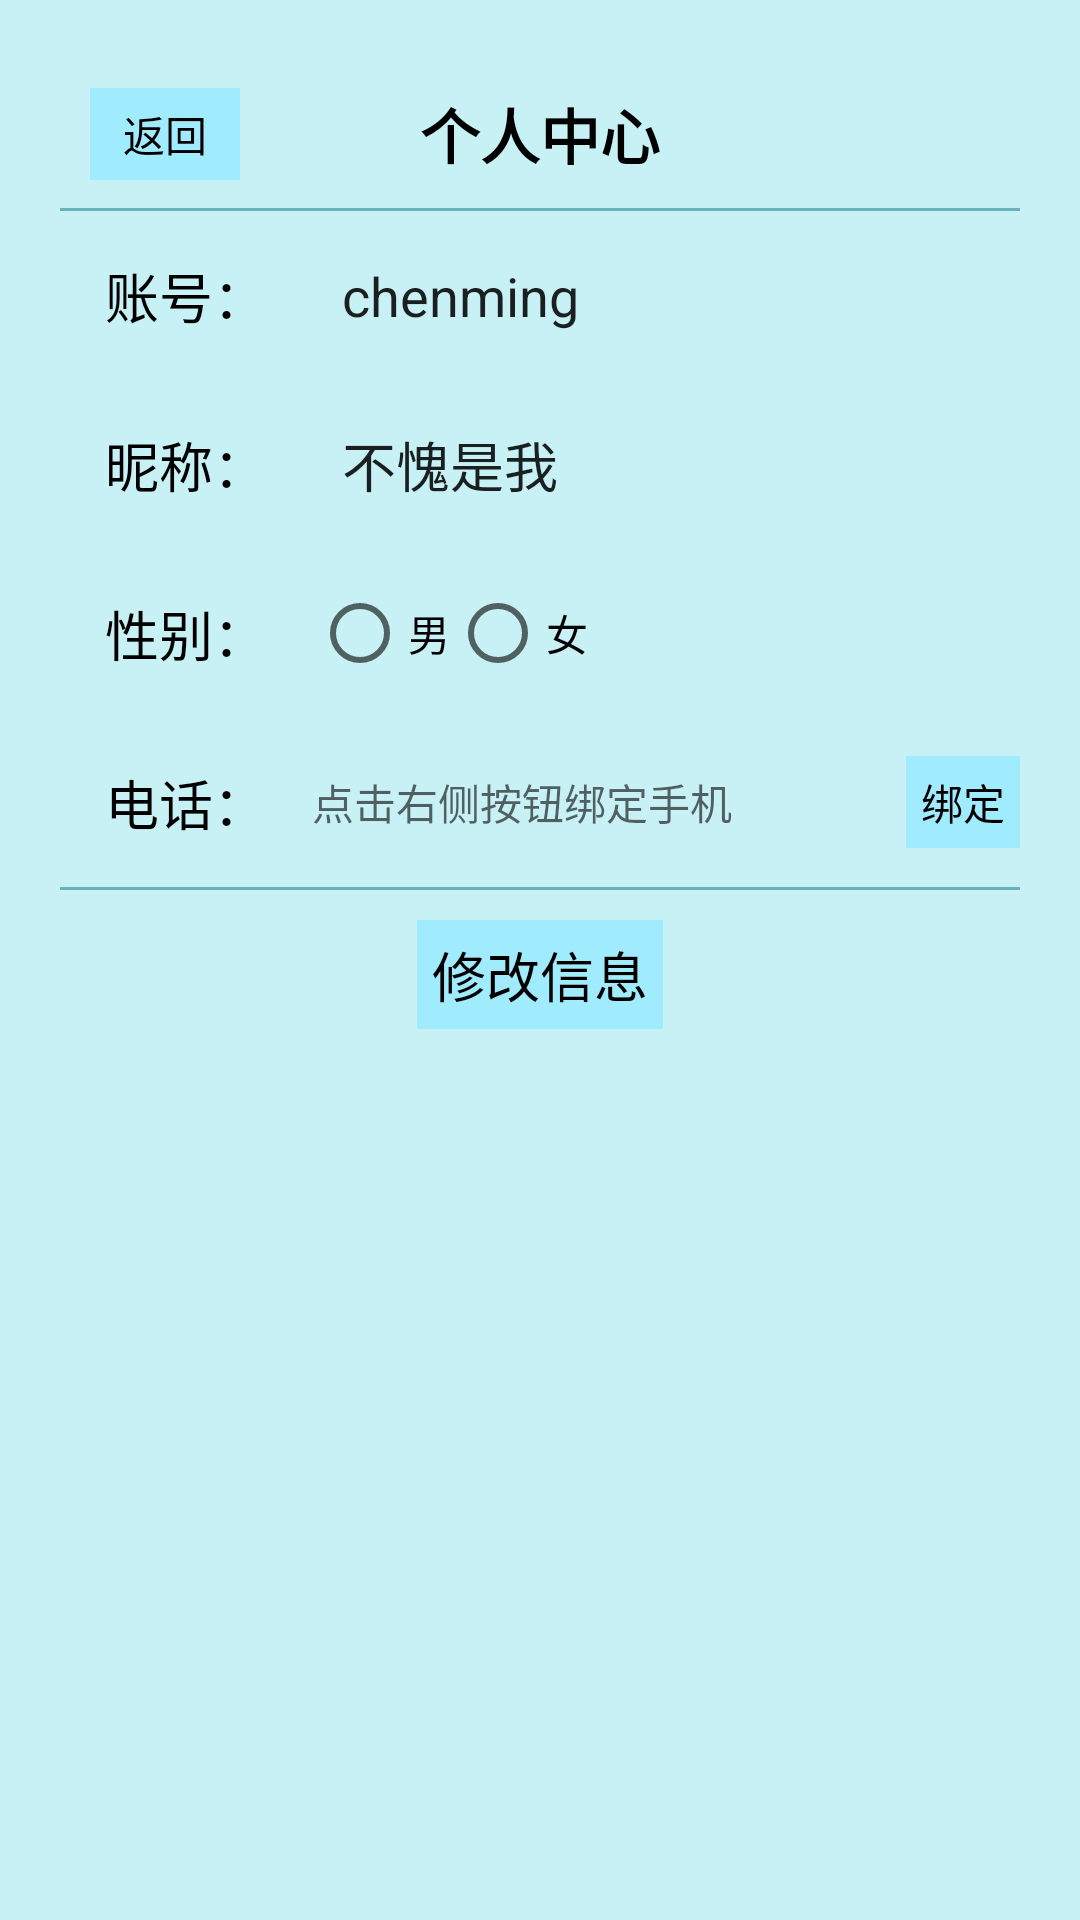

This screen was rendered from an Android layout file. Write that file and the resources it references.
<!-- AndroidManifest.xml: application theme ApplicationStyle -->
<!-- res/layout/activity_user_self.xml -->
<?xml version="1.0" encoding="utf-8"?>
<LinearLayout xmlns:android="http://schemas.android.com/apk/res/android"
    xmlns:app="http://schemas.android.com/apk/res-auto"
    xmlns:tools="http://schemas.android.com/tools"
    android:layout_width="match_parent"
    android:layout_height="match_parent"
    android:background="@color/colorLightBlue8"
    android:padding="20dp"
    android:orientation="vertical"
    tools:context=".view.activity.UserSelfActivity">

    <RelativeLayout
        android:layout_width="match_parent"
        android:layout_height="wrap_content">

        <TextView
            android:id="@+id/tv_userself_back"
            android:layout_width="50dp"
            android:layout_height="wrap_content"
            android:background="@color/colorLightBlue11"
            android:gravity="center"
            android:layout_marginStart="10dp"

            android:layout_alignParentStart="true"
            android:layout_centerVertical="true"
            android:padding="5dp"
            android:textColor="@color/colorBlack"
            android:text="返回" />
        <TextView
            android:layout_width="wrap_content"
            android:layout_height="wrap_content"
            android:layout_centerInParent="true"
            android:gravity="center"
            android:layout_marginBottom="10dp"
            android:padding="5dp"
            android:textSize="20sp"
            android:textColor="@color/colorBlack"
            android:textStyle="bold"
            android:text="个人中心" />
    </RelativeLayout>

    <View
        android:layout_width="match_parent"
        android:background="@color/colorLightBlue3"
        android:layout_height="1dp"/>
    <LinearLayout
        android:layout_width="match_parent"
        android:layout_height="wrap_content"
        android:orientation="horizontal">
        <TextView
            android:layout_width="wrap_content"
            android:layout_height="wrap_content"
            android:layout_margin="10dp"
            android:padding="5dp"
            android:textSize="18sp"
            android:textColor="#000"
            android:text="账号："
            />
        
        <EditText
            android:id="@+id/et_userself_name"
            android:layout_width="match_parent"
            android:layout_height="wrap_content"
            android:layout_marginEnd="10dp"
            android:focusable="false"
            android:padding="10dp"
            android:background="@null"
            android:layout_gravity="center"
            android:text="chenming"
            />
    </LinearLayout>
    <LinearLayout
        android:layout_width="match_parent"
        android:layout_height="wrap_content"
        android:orientation="horizontal">
        <TextView
            android:layout_width="wrap_content"
            android:layout_height="wrap_content"
            android:layout_margin="10dp"
            android:padding="5dp"
            android:textColor="#000"
            android:textSize="18sp"
            android:text="昵称："
            />
        
        <EditText
            android:id="@+id/et_userself_nickname"
            android:layout_width="match_parent"
            android:layout_height="wrap_content"
            android:layout_gravity="center"
            android:padding="10dp"
            android:layout_marginEnd="10dp"
            android:focusableInTouchMode="false"
            android:focusable="false"
            android:background="@null"
            android:text="不愧是我"
            />
    </LinearLayout>
    <LinearLayout
        android:layout_width="match_parent"
        android:layout_height="wrap_content"
        android:orientation="horizontal">
        <TextView
            android:layout_width="wrap_content"
            android:layout_height="wrap_content"
            android:layout_margin="10dp"
            android:padding="5dp"
            android:textSize="18sp"
            android:textColor="#000"
            android:text="性别："
            />
        <RadioGroup
            android:id="@+id/rg_userself_sex"
            android:layout_width="match_parent"
            android:layout_height="wrap_content"
            android:focusable="false"
            android:layout_gravity="center"
            android:orientation="horizontal"
            >
            <RadioButton
                android:id="@+id/rb_userself_sex_man"
                android:layout_width="wrap_content"
                android:layout_height="wrap_content"
                android:textColor="#000"
                android:text="男"
                />
            <RadioButton
                android:id="@+id/rb_userself_sex_woman"
                android:layout_width="wrap_content"
                android:layout_height="wrap_content"
                android:textColor="#000"
                android:text="女"
                />
        </RadioGroup>
    </LinearLayout>
    <LinearLayout
        android:layout_width="match_parent"
        android:layout_height="wrap_content"
        android:orientation="horizontal">
        <TextView
            android:layout_width="wrap_content"
            android:layout_height="wrap_content"
            android:layout_margin="10dp"
            android:padding="5dp"
            android:textSize="18sp"
            android:textColor="#000"
            android:text="电话："
            />
        
        <TextView
            android:id="@+id/tv_userself_phone"
            android:layout_width="0dp"
            android:layout_weight="1"
            android:layout_height="wrap_content"
            android:layout_marginEnd="10dp"
            android:layout_gravity="center"
            android:textColor="#000"
            android:text=""
            android:hint="点击右侧按钮绑定手机"
            />
        <TextView
            android:id="@+id/tv_bind_phone_num"
            android:layout_width="wrap_content"
            android:layout_height="wrap_content"
            android:layout_gravity="center"
            android:background="@color/colorLightBlue11"
            android:textColor="@color/colorBlack"
            android:padding="5dp"
            android:text="绑定"/>
    </LinearLayout>
    <View
        android:layout_width="match_parent"
        android:background="@color/colorLightBlue3"
        android:layout_height="1dp"/>
    <LinearLayout
        android:layout_width="match_parent"
        android:layout_height="wrap_content"
        android:gravity="center"
        android:layout_gravity="bottom"
        android:orientation="horizontal">

        <TextView
            android:id="@+id/tv_userself_update"
            android:layout_width="wrap_content"
            android:layout_height="wrap_content"
            android:layout_margin="10dp"
            android:padding="5dp"
            android:textColor="#000"
            android:background="@color/colorLightBlue11"
            android:textSize="18sp"
            android:text="修改信息"
            />
        
        <TextView
            android:id="@+id/tv_userself_sure_update"
            android:layout_width="wrap_content"
            android:layout_height="wrap_content"
            android:layout_gravity="center"
            android:layout_margin="10dp"
            android:background="@color/colorLightBlue11"
            android:visibility="gone"
            android:padding="5dp"
            android:textSize="18sp"
            android:textColor="#000"
            android:text="确认修改"
            />
    </LinearLayout>
</LinearLayout>
<!-- resources referenced by this layout -->
<resources>
  <color name="colorBlack">#000000</color>
  <color name="colorLightBlue11">#a0ebfd</color>
  <color name="colorLightBlue3">#67b3b9</color>
  <color name="colorLightBlue8">#c7f1f4</color>
  <style name="ApplicationStyle" parent="Theme.AppCompat.Light.NoActionBar">
          <item name="windowActionBar">false</item>
          <item name="android:windowNoTitle">true</item>
          
          
          
          <item name="colorPrimaryDark">@color/colorLightBlue8</item>
          
          
          
          
          
          <item name="android:windowLightStatusBar" tools:targetApi="m">true</item>
          
          
  
      </style>
</resources>
